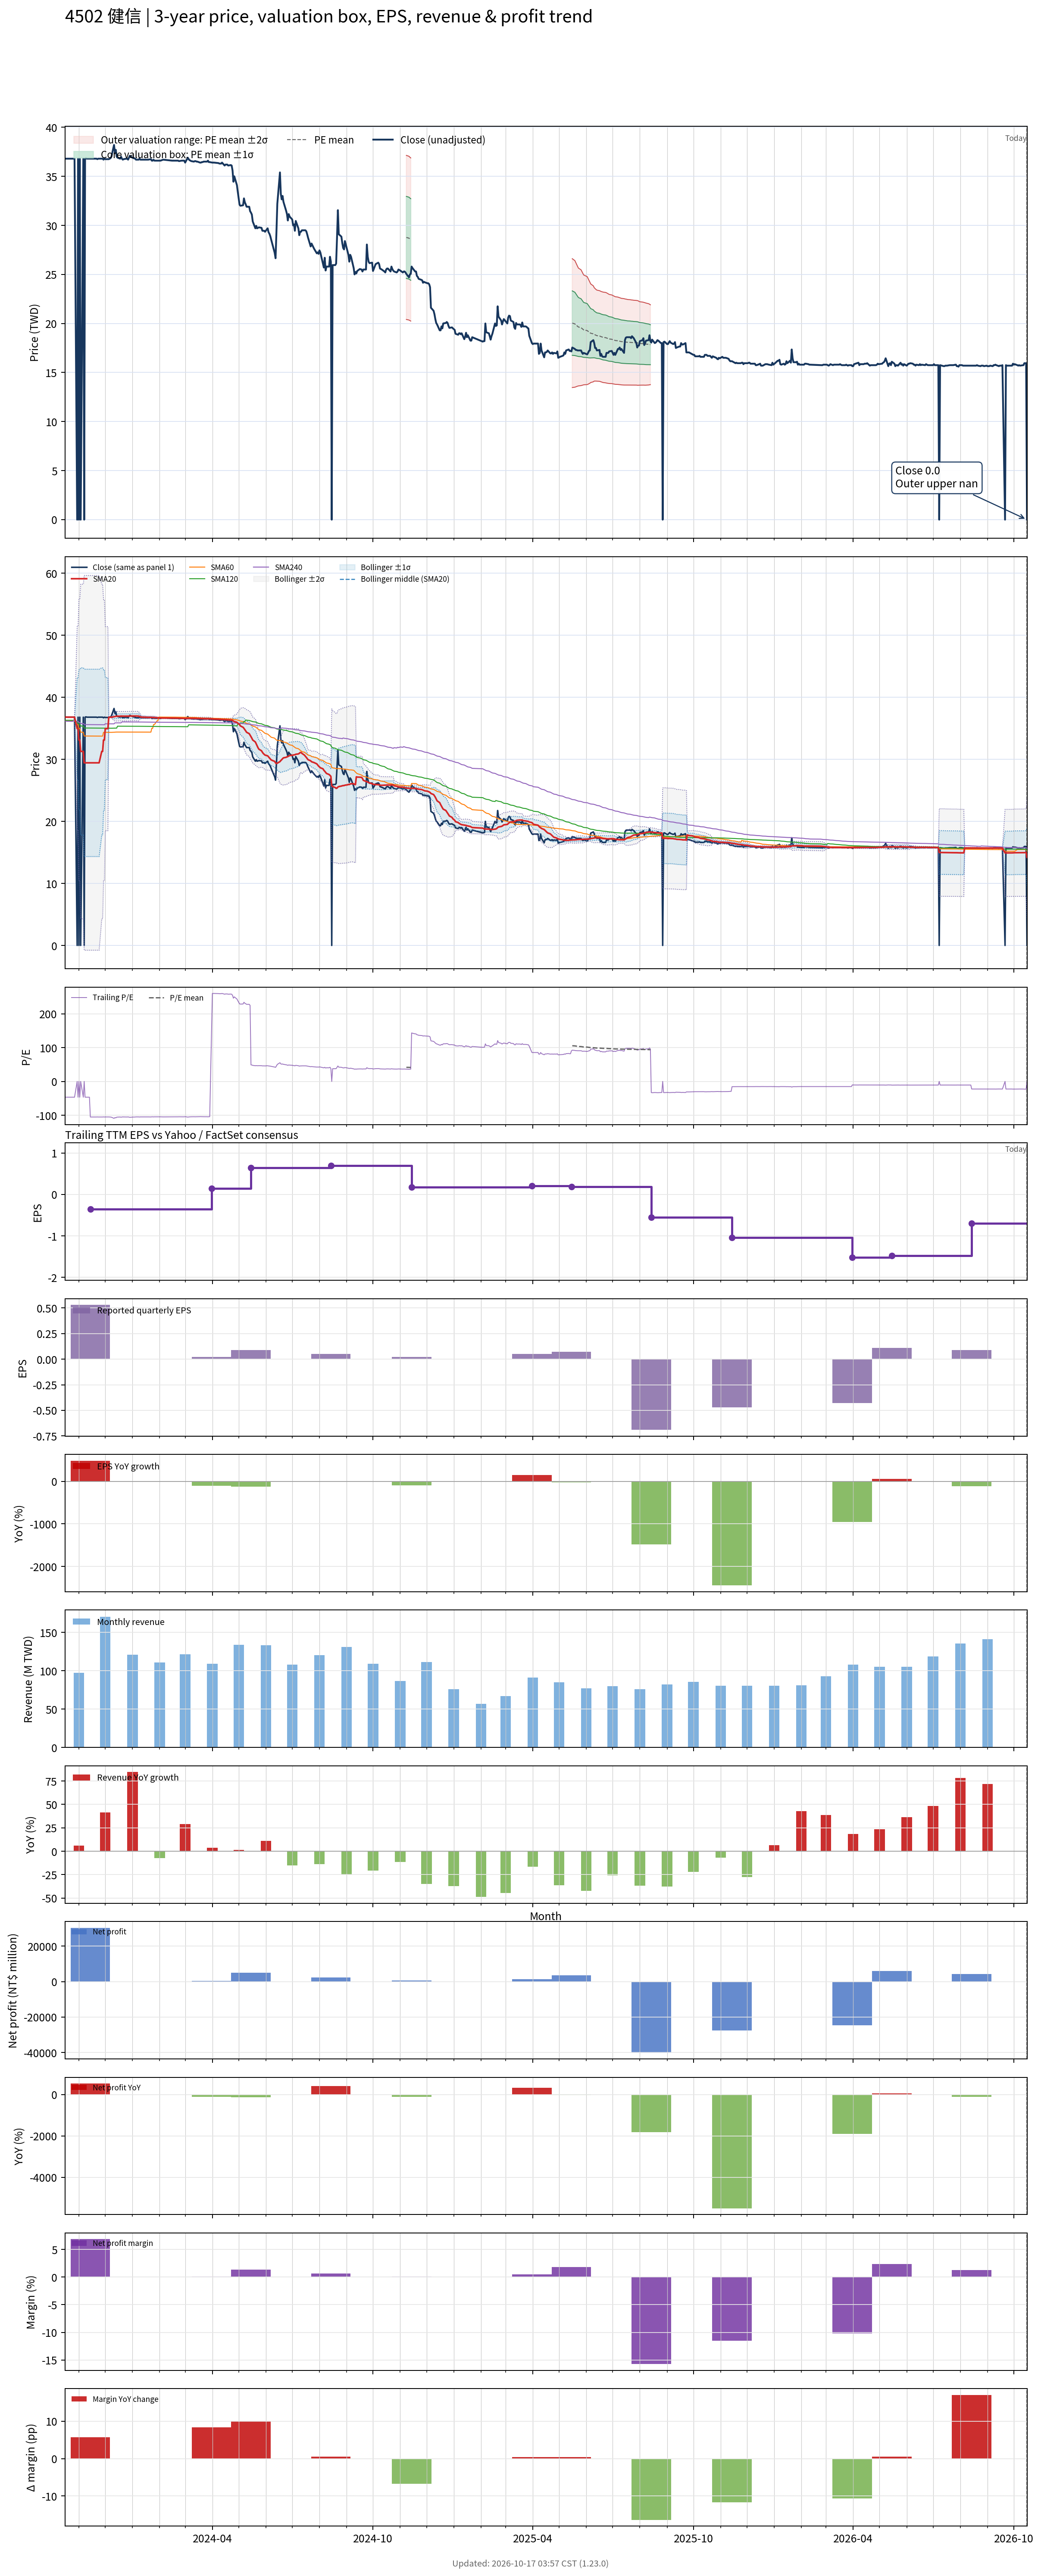

Data behind this chart, as committed beside it:
# chart-version: skill-stock-dynamic-val…
date, close, available_date, period_end, eps, ttm_eps, pe, pe_mean, pe_std, price_m2, price_m1, price_mean, price_p1, price_p2, forward_eps, forward_pe, forward_pe_mean, forward_pe_std, forward_price_m2, forward_price_m1, forward_price_mean, forward_price_p1, forward_price_p2, sma20
2023-10-16, 36.8, 2023-08-14, 2023-06-30, 0.000000, -0.79, -46.58, , , , , , , , , , , , , , , , , 36.81
2023-10-17, 36.8, 2023-08-14, 2023-06-30, 0.000000, -0.79, -46.58, , , , , , , , , , , , , , , , , 36.8
2023-10-18, 36.8, 2023-08-14, 2023-06-30, 0.000000, -0.79, -46.58, , , , , , , , , , , , , , , , , 36.8
2023-10-19, 36.8, 2023-08-14, 2023-06-30, 0.000000, -0.79, -46.58, , , , , , , , , , , , , , , , , 36.8
2023-10-20, 36.8, 2023-08-14, 2023-06-30, 0.000000, -0.79, -46.58, , , , , , , , , , , , , , , , , 36.8
2023-10-23, 36.8, 2023-08-14, 2023-06-30, 0.000000, -0.79, -46.58, , , , , , , , , , , , , , , , , 36.8
2023-10-24, 36.8, 2023-08-14, 2023-06-30, 0.000000, -0.79, -46.58, , , , , , , , , , , , , , , , , 36.8
2023-10-25, 36.8, 2023-08-14, 2023-06-30, 0.000000, -0.79, -46.58, , , , , , , , , , , , , , , , , 36.8
2023-10-26, 36.8, 2023-08-14, 2023-06-30, 0.000000, -0.79, -46.58, , , , , , , , , , , , , , , , , 36.8
2023-10-27, 36.8, 2023-08-14, 2023-06-30, 0.000000, -0.79, -46.58, , , , , , , , , , , , , , , , , 36.8
2023-10-30, 0.000000, 2023-08-14, 2023-06-30, 0.000000, -0.79, -0.000000, , , , , , , , , , , , , , , , , 34.96
2023-10-31, 36.8, 2023-08-14, 2023-06-30, 0.000000, -0.79, -46.58, , , , , , , , , , , , , , , , , 34.96
2023-11-01, 0.000000, 2023-08-14, 2023-06-30, 0.000000, -0.79, -0.000000, , , , , , , , , , , , , , , , , 33.12
2023-11-02, 36.8, 2023-08-14, 2023-06-30, 0.000000, -0.79, -46.58, , , , , , , , , , , , , , , , , 33.12
2023-11-03, 0.000000, 2023-08-14, 2023-06-30, 0.000000, -0.79, -0.000000, , , , , , , , , , , , , , , , , 31.28
2023-11-06, 36.8, 2023-08-14, 2023-06-30, 0.000000, -0.79, -46.58, , , , , , , , , , , , , , , , , 31.28
2023-11-07, 0.000000, 2023-08-14, 2023-06-30, 0.000000, -0.79, -0.000000, , , , , , , , , , , , , , , , , 29.44
2023-11-08, 36.8, 2023-08-14, 2023-06-30, 0.000000, -0.79, -46.58, , , , , , , , , , , , , , , , , 29.44
2023-11-09, 36.85, 2023-08-14, 2023-06-30, 0.000000, -0.79, -46.65, , , , , , , , , , , , , , , , , 29.44
2023-11-10, 36.8, 2023-08-14, 2023-06-30, 0.000000, -0.79, -46.58, , , , , , , , , , , , , , , , , 29.44
2023-11-13, 36.8, 2023-08-14, 2023-06-30, 0.000000, -0.79, -46.58, , , , , , , , , , , , , , , , , 29.44
2023-11-14, 36.8, 2023-11-14, 2023-09-30, 0.53, -0.35, -105.1, , , , , , , , , , , , , , , , , 29.44
2023-11-15, 36.8, 2023-11-14, 2023-09-30, 0.53, -0.35, -105.1, , , , , , , , , , , , , , , , , 29.44
2023-11-16, 36.8, 2023-11-14, 2023-09-30, 0.53, -0.35, -105.1, , , , , , , , , , , , , , , , , 29.44
2023-11-17, 36.8, 2023-11-14, 2023-09-30, 0.53, -0.35, -105.1, , , , , , , , , , , , , , , , , 29.44
2023-11-20, 36.8, 2023-11-14, 2023-09-30, 0.53, -0.35, -105.1, , , , , , , , , , , , , , , , , 29.44
2023-11-21, 36.8, 2023-11-14, 2023-09-30, 0.53, -0.35, -105.1, , , , , , , , , , , , , , , , , 29.44
2023-11-22, 36.75, 2023-11-14, 2023-09-30, 0.53, -0.35, -105, , , , , , , , , , , , , , , , , 29.44
2023-11-23, 36.8, 2023-11-14, 2023-09-30, 0.53, -0.35, -105.1, , , , , , , , , , , , , , , , , 29.44
2023-11-24, 36.8, 2023-11-14, 2023-09-30, 0.53, -0.35, -105.1, , , , , , , , , , , , , , , , , 29.44
2023-11-27, 36.8, 2023-11-14, 2023-09-30, 0.53, -0.35, -105.1, , , , , , , , , , , , , , , , , 31.28
2023-11-28, 36.8, 2023-11-14, 2023-09-30, 0.53, -0.35, -105.1, , , , , , , , , , , , , , , , , 31.28
2023-11-29, 36.7, 2023-11-14, 2023-09-30, 0.53, -0.35, -104.9, , , , , , , , , , , , , , , , , 33.12
2023-11-30, 36.8, 2023-11-14, 2023-09-30, 0.53, -0.35, -105.1, , , , , , , , , , , , , , , , , 33.12
2023-12-01, 36.75, 2023-11-14, 2023-09-30, 0.53, -0.35, -105, , , , , , , , , , , , , , , , , 34.95
2023-12-04, 36.75, 2023-11-14, 2023-09-30, 0.53, -0.35, -105, , , , , , , , , , , , , , , , , 34.95
2023-12-05, 36.75, 2023-11-14, 2023-09-30, 0.53, -0.35, -105, , , , , , , , , , , , , , , , , 36.79
2023-12-06, 36.8, 2023-11-14, 2023-09-30, 0.53, -0.35, -105.1, , , , , , , , , , , , , , , , , 36.79
2023-12-07, 36.85, 2023-11-14, 2023-09-30, 0.53, -0.35, -105.3, , , , , , , , , , , , , , , , , 36.79
2023-12-08, 37, 2023-11-14, 2023-09-30, 0.53, -0.35, -105.7, , , , , , , , , , , , , , , , , 36.8
2023-12-11, 38.2, 2023-11-14, 2023-09-30, 0.53, -0.35, -109.1, , , , , , , , , , , , , , , , , 36.87
2023-12-12, 37.4, 2023-11-14, 2023-09-30, 0.53, -0.35, -106.9, , , , , , , , , , , , , , , , , 36.9
2023-12-13, 37.7, 2023-11-14, 2023-09-30, 0.53, -0.35, -107.7, , , , , , , , , , , , , , , , , 36.94
2023-12-14, 37, 2023-11-14, 2023-09-30, 0.53, -0.35, -105.7, , , , , , , , , , , , , , , , , 36.95
2023-12-15, 36.9, 2023-11-14, 2023-09-30, 0.53, -0.35, -105.4, , , , , , , , , , , , , , , , , 36.96
2023-12-18, 36.8, 2023-11-14, 2023-09-30, 0.53, -0.35, -105.1, , , , , , , , , , , , , , , , , 36.96
2023-12-19, 37, 2023-11-14, 2023-09-30, 0.53, -0.35, -105.7, , , , , , , , , , , , , , , , , 36.97
2023-12-20, 36.8, 2023-11-14, 2023-09-30, 0.53, -0.35, -105.1, , , , , , , , , , , , , , , , , 36.97
2023-12-21, 36.7, 2023-11-14, 2023-09-30, 0.53, -0.35, -104.9, , , , , , , , , , , , , , , , , 36.97
2023-12-22, 36.75, 2023-11-14, 2023-09-30, 0.53, -0.35, -105, , , , , , , , , , , , , , , , , 36.96
2023-12-25, 36.8, 2023-11-14, 2023-09-30, 0.53, -0.35, -105.1, , , , , , , , , , , , , , , , , 36.96
2023-12-26, 36.8, 2023-11-14, 2023-09-30, 0.53, -0.35, -105.1, , , , , , , , , , , , , , , , , 36.96
2023-12-27, 36.7, 2023-11-14, 2023-09-30, 0.53, -0.35, -104.9, , , , , , , , , , , , , , , , , 36.96
2023-12-28, 36.9, 2023-11-14, 2023-09-30, 0.53, -0.35, -105.4, , , , , , , , , , , , , , , , , 36.97
2023-12-29, 37.1, 2023-11-14, 2023-09-30, 0.53, -0.35, -106, , , , , , , , , , , , , , , , , 36.98
2024-01-02, 36.85, 2023-11-14, 2023-09-30, 0.53, -0.35, -105.3, , , , , , , , , , , , , , , , , 36.99
2024-01-03, 36.85, 2023-11-14, 2023-09-30, 0.53, -0.35, -105.3, , , , , , , , , , , , , , , , , 36.99
2024-01-04, 36.8, 2023-11-14, 2023-09-30, 0.53, -0.35, -105.1, , , , , , , , , , , , , , , , , 36.99
2024-01-05, 36.7, 2023-11-14, 2023-09-30, 0.53, -0.35, -104.9, , , , , , , , , , , , , , , , , 36.99
... 671 more rows
